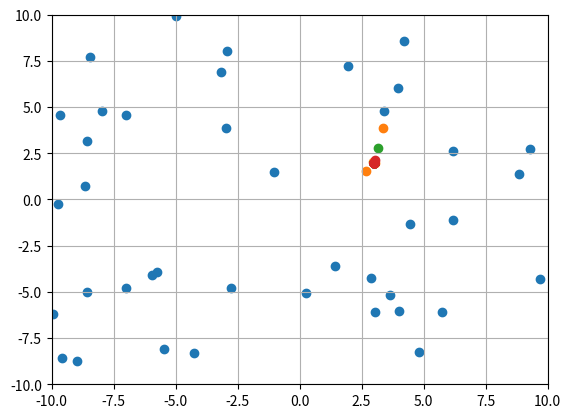

The script that saved this image:
'''
Lab 1 - Modeling and Simulation
Date: 07/2024

Implementation of a particle swarm optimization algorithm
to find the minimum of a function.
'''

import random as r
import matplotlib.pyplot as plt

'''
Define the function to be minimized.

Parameters:
    x (float): x input value
    y (float): y input value
    
Returns:
    float: The output value of the function
'''
def f(x, y):
    return (x-3)**2 + (y-2)**2

'''
initialize the list of particles

Parameters:
    n (int): number of particles
    x_min (float): minimum value of x (x_min = y_min)
    x_max (float): maximum value of x (x_max = y_max)
    v_min (float): minimum value of the velocity
    v_max (float): maximum value of the velocity
    
Returns:
    list: list of particles
'''
def initialize_particles(n, x_min, x_max, v_min, v_max):
    particles = []

    for _ in range(n):
        x = r.uniform(x_min, x_max)
        y = r.uniform(x_min, x_max)
        vx = r.uniform(v_min, v_max)
        vy = r.uniform(v_min, v_max)
        particles.append({"x": x, "y": y, "vx": vx, "vy": vy, "best_x": x, "best_y": y, "best_f": f(x, y)})
        
    return particles

def plot(particles):
    x = [p["x"] for p in particles]
    y = [p["y"] for p in particles]
    plt.scatter(x, y)
    plt.xlim(-10, 10)
    plt.ylim(-10, 10)
    plt.grid(True)
    plt.show()

'''
Main function
'''
def main():
    # Number of particles
    n = 40

    # Search space
    x_min = -10
    x_max = 10

    # Velocity
    v_min = -1
    v_max = 1

    # Inertia weight
    w = 0.5

    # Hiperparameters
    c1 = 1.5
    c2 = 1.5

    # Number of iterations
    iterations = 100
    
    # Initialize particles
    particles = initialize_particles(n, x_min, x_max, v_min, v_max)

    plot(particles)
    
    # Global best particle
    global_best = particles[0]
    for i in range(1, n):
        if particles[i]["best_f"] < global_best["best_f"]:
            global_best = particles[i]
        
    for i in range(iterations):
        
        r.seed(777)
        
        for j in range(n):
            r1 = r.random()
            r2 = r.random()
            
            # Update particle velocity
            particles[j]["vx"] = w*particles[j]["vx"] + c1*r1*(particles[j]["best_x"] - particles[j]["x"]) + c2*r2*(global_best["best_x"] - particles[j]["x"])
            particles[j]["vy"] = w*particles[j]["vy"] + c1*r1*(particles[j]["best_y"] - particles[j]["y"]) + c2*r2*(global_best["best_y"] - particles[j]["y"])
            
            # Update particle position
            particles[j]["x"] = particles[j]["x"] + particles[j]["vx"]
            particles[j]["y"] = particles[j]["y"] + particles[j]["vy"]
            
            # Update particle best position
            if f(particles[j]["x"], particles[j]["y"]) < particles[j]["best_f"]:
                particles[j]["best_x"] = particles[j]["x"]
                particles[j]["best_y"] = particles[j]["y"]
                particles[j]["best_f"] = f(particles[j]["x"], particles[j]["y"])
            
            # Update global best position
            if particles[j]["best_f"] < global_best["best_f"]:
                global_best = particles[j]
            
        print("Iteration", i, ":", global_best["best_f"])
        
        if i == iterations/2 or i == iterations-1 or i == iterations/4:
            plot(particles)
        
    print("Global best particle:", global_best)
        

if __name__ == '__main__':
    main()